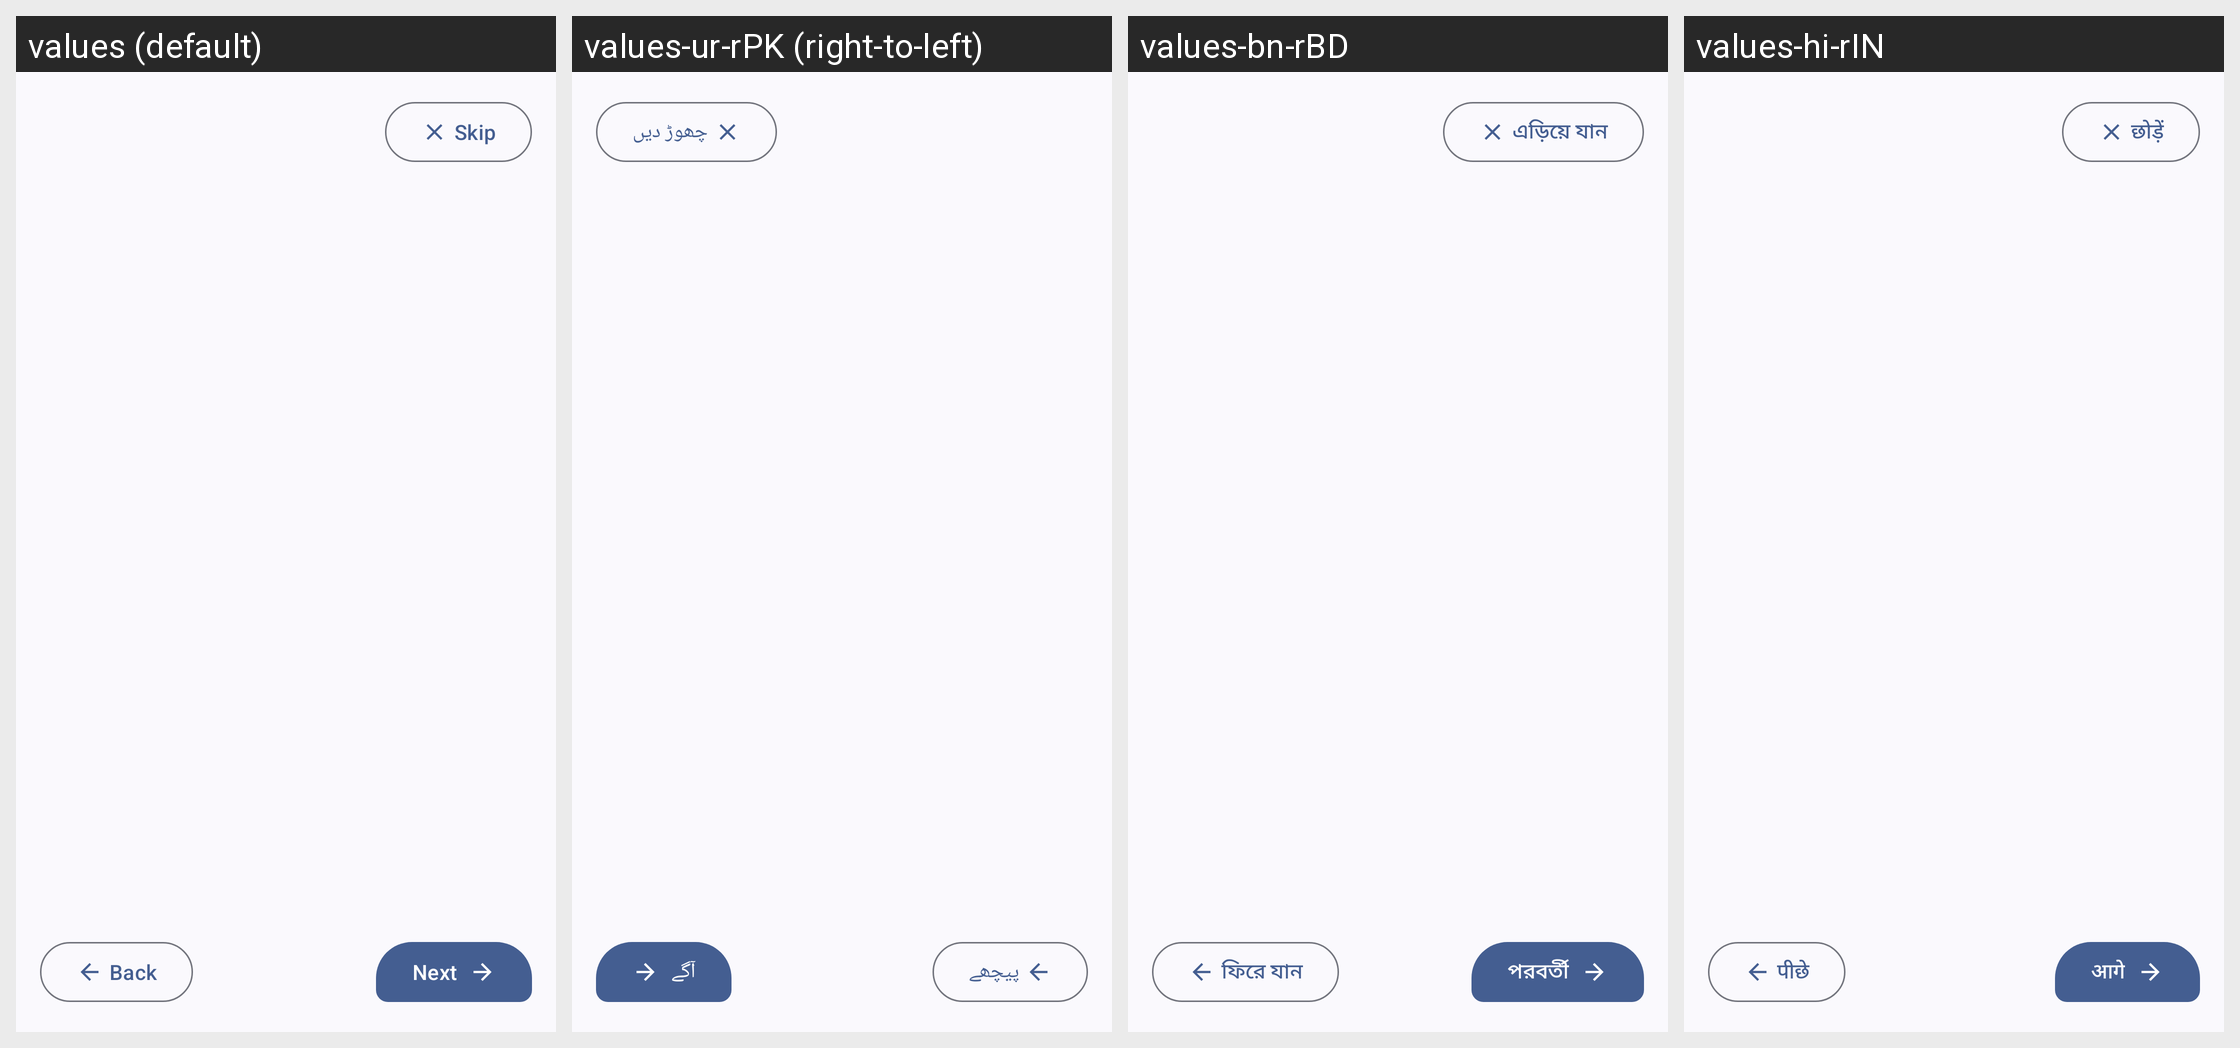

For this localized Android screen grid, give each drawn string resource with its value in every locale shown.
Android screen res/layout/activity_onboarding.xml rendered under 4 locales, left to right: values (default), values-ur-rPK (right-to-left), values-bn-rBD, values-hi-rIN. Device: Nexus 5 (rendered at 1080×1920; each locale shown at half size, 540×960, under a caption strip naming it); theme AppTheme.
Other locales in the repository, not shown: values-ar-rEG, values-bg, values-bg-rBG, values-de, values-de-rDE, values-es, values-es-rGQ, values-es-rMX, values-fil-rPH, values-fr, values-fr-rFR, values-hi, values-hu, values-hu-rHU, values-in, values-in-rID, values-it, values-it-rIT, values-ja, values-ja-rJP, values-ko-rKR, values-pl, values-pl-rPL, values-pt-rBR, values-ro, values-ro-rRO, values-ru, values-ru-rRU, values-sv, values-sv-rSE, values-th-rTH, values-tr, values-tr-rTR, values-uk, values-uk-rUA, values-vi-rVN, values-zh-rTW.
Strings drawn on this screen, with the default value and each locale's value (text and hints the layout hard-codes, and strings that could not be matched under every locale, appear in the picture but are not listed):

skip
  values: Skip
  values-ur-rPK: چھوڑ دیں
  values-bn-rBD: এড়িয়ে যান
  values-hi-rIN: छोड़ें

next
  values: Next
  values-ur-rPK: آگے
  values-bn-rBD: পরবর্তী
  values-hi-rIN: आगे
